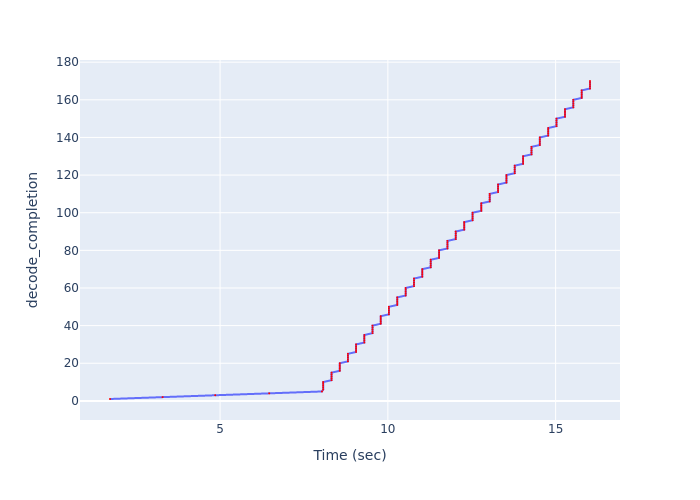

Data behind this chart, as committed beside it:
Time (sec), decode_completion
1.719, 1
3.286, 2
4.856, 3
6.464, 4
8.036, 5
8.071, 6
8.071, 7
8.071, 8
8.071, 9
8.071, 10
8.322, 11
8.322, 12
8.322, 13
8.322, 14
8.322, 15
8.567, 16
8.567, 17
8.567, 18
8.567, 19
8.567, 20
8.809, 21
8.809, 22
8.809, 23
8.809, 24
8.809, 25
9.053, 26
9.053, 27
9.053, 28
9.053, 29
9.053, 30
9.299, 31
9.299, 32
9.299, 33
9.299, 34
9.299, 35
9.543, 36
9.543, 37
9.543, 38
9.543, 39
9.543, 40
9.787, 41
9.787, 42
9.787, 43
9.787, 44
9.787, 45
10.03, 46
10.03, 47
10.03, 48
10.03, 49
10.03, 50
10.28, 51
10.28, 52
10.28, 53
10.28, 54
10.28, 55
10.53, 56
10.53, 57
10.53, 58
10.53, 59
10.53, 60
... 110 more rows
